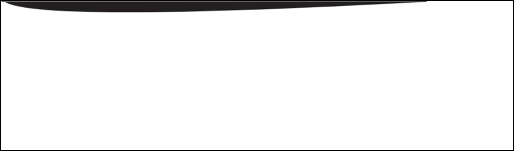
t = 0.00 s
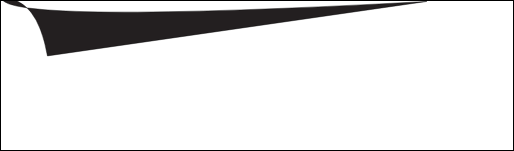
t = 0.50 s
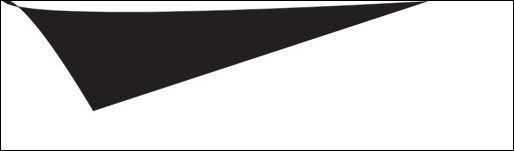
t = 1.00 s
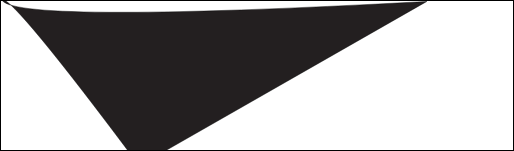
t = 1.50 s

The animated SVG that drew these frames (rendered in a browser with its animation timeline set to each time). Animation: 1 SMIL element (animate=1); one cycle of 2.00 s, repeats indefinitely.

<?xml version="1.0" encoding="UTF-8"?>
<svg xmlns="http://www.w3.org/2000/svg"
	xmlns:xlink="http://www.w3.org/1999/xlink"
	width="640" height="480" stroke="black" fill="rgb(124,150,236)" viewBox="0 0 1200 350" style="border: solid 1px black">
	<defs>
		<path id="t1" fill="#231F20" d="M0,0 Q110-11,0-8Q5,55,999,1z">
			<animate attributeName="d"
             	repeatCount="indefinite"
             	dur="2s"
             	to="M431,516Q4,-4,0-4Q5,55,999,1z;
             		M131,116Q4,-40,0-40Q05,55,9,1z
             	"/>
		</path>
		<path id="t2" fill="#231F20" d="M431,516Q4,-4,0-4Q5,55,999,1z"/>
	</defs>
	<use xlink:href="#t1"></use>
</svg>
